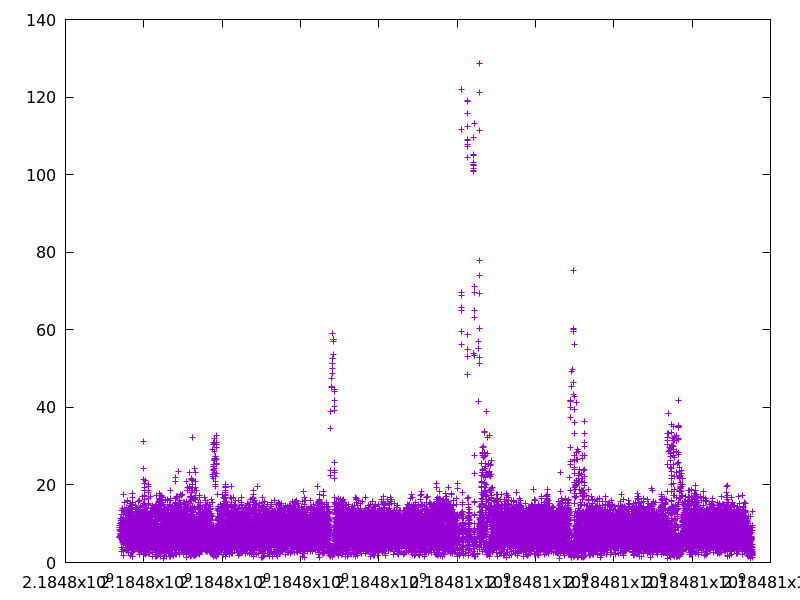

The table this chart was drawn from, first rows:
2184797375.9616094, 8.477983
2184797383, 6.836
2184797384, 9.463
2184797390, 9.076
2184797391, 6.587
2184797393, 7.177
2184797393, 7.978
2184797394, 10.02
2184797395, 6.954
2184797398, 8.531
2184797402, 10.92
2184797402, 8.43
2184797407, 8.59
2184797408, 9.686
2184797414, 11.28
2184797414, 8.098
2184797414, 7.476
2184797415, 10.02
2184797416, 8.177
2184797419, 10.47
2184797420, 9.992
2184797420, 7.326
2184797421, 10.28
2184797423, 6.3
2184797423, 5.927
2184797424, 11.29
2184797425, 9.62
2184797428, 13.46
2184797431, 12.37
2184797432, 6.932
2184797432, 7.525
2184797432, 3.968
2184797434, 2.785
2184797436, 6.614
2184797437, 10.28
2184797440, 6.22
2184797442, 9.639
2184797445, 8.789
2184797445, 7.194
2184797446, 11.21
2184797447, 10.27
2184797450, 5.461
2184797450, 9.097
2184797450, 10.35
2184797450, 9.958
2184797452, 9.095
2184797455, 5.587
2184797459, 8.791
2184797459, 6.267
2184797459, 6.054
2184797460, 7.598
2184797461, 5.236
2184797461, 9.231
2184797461, 9.191
2184797462, 8.017
2184797462, 10.37
2184797464, 13.82
2184797464, 7.509
2184797466, 11.02
2184797466, 9.309
2184797467, 9.969
... 24,189 more rows
